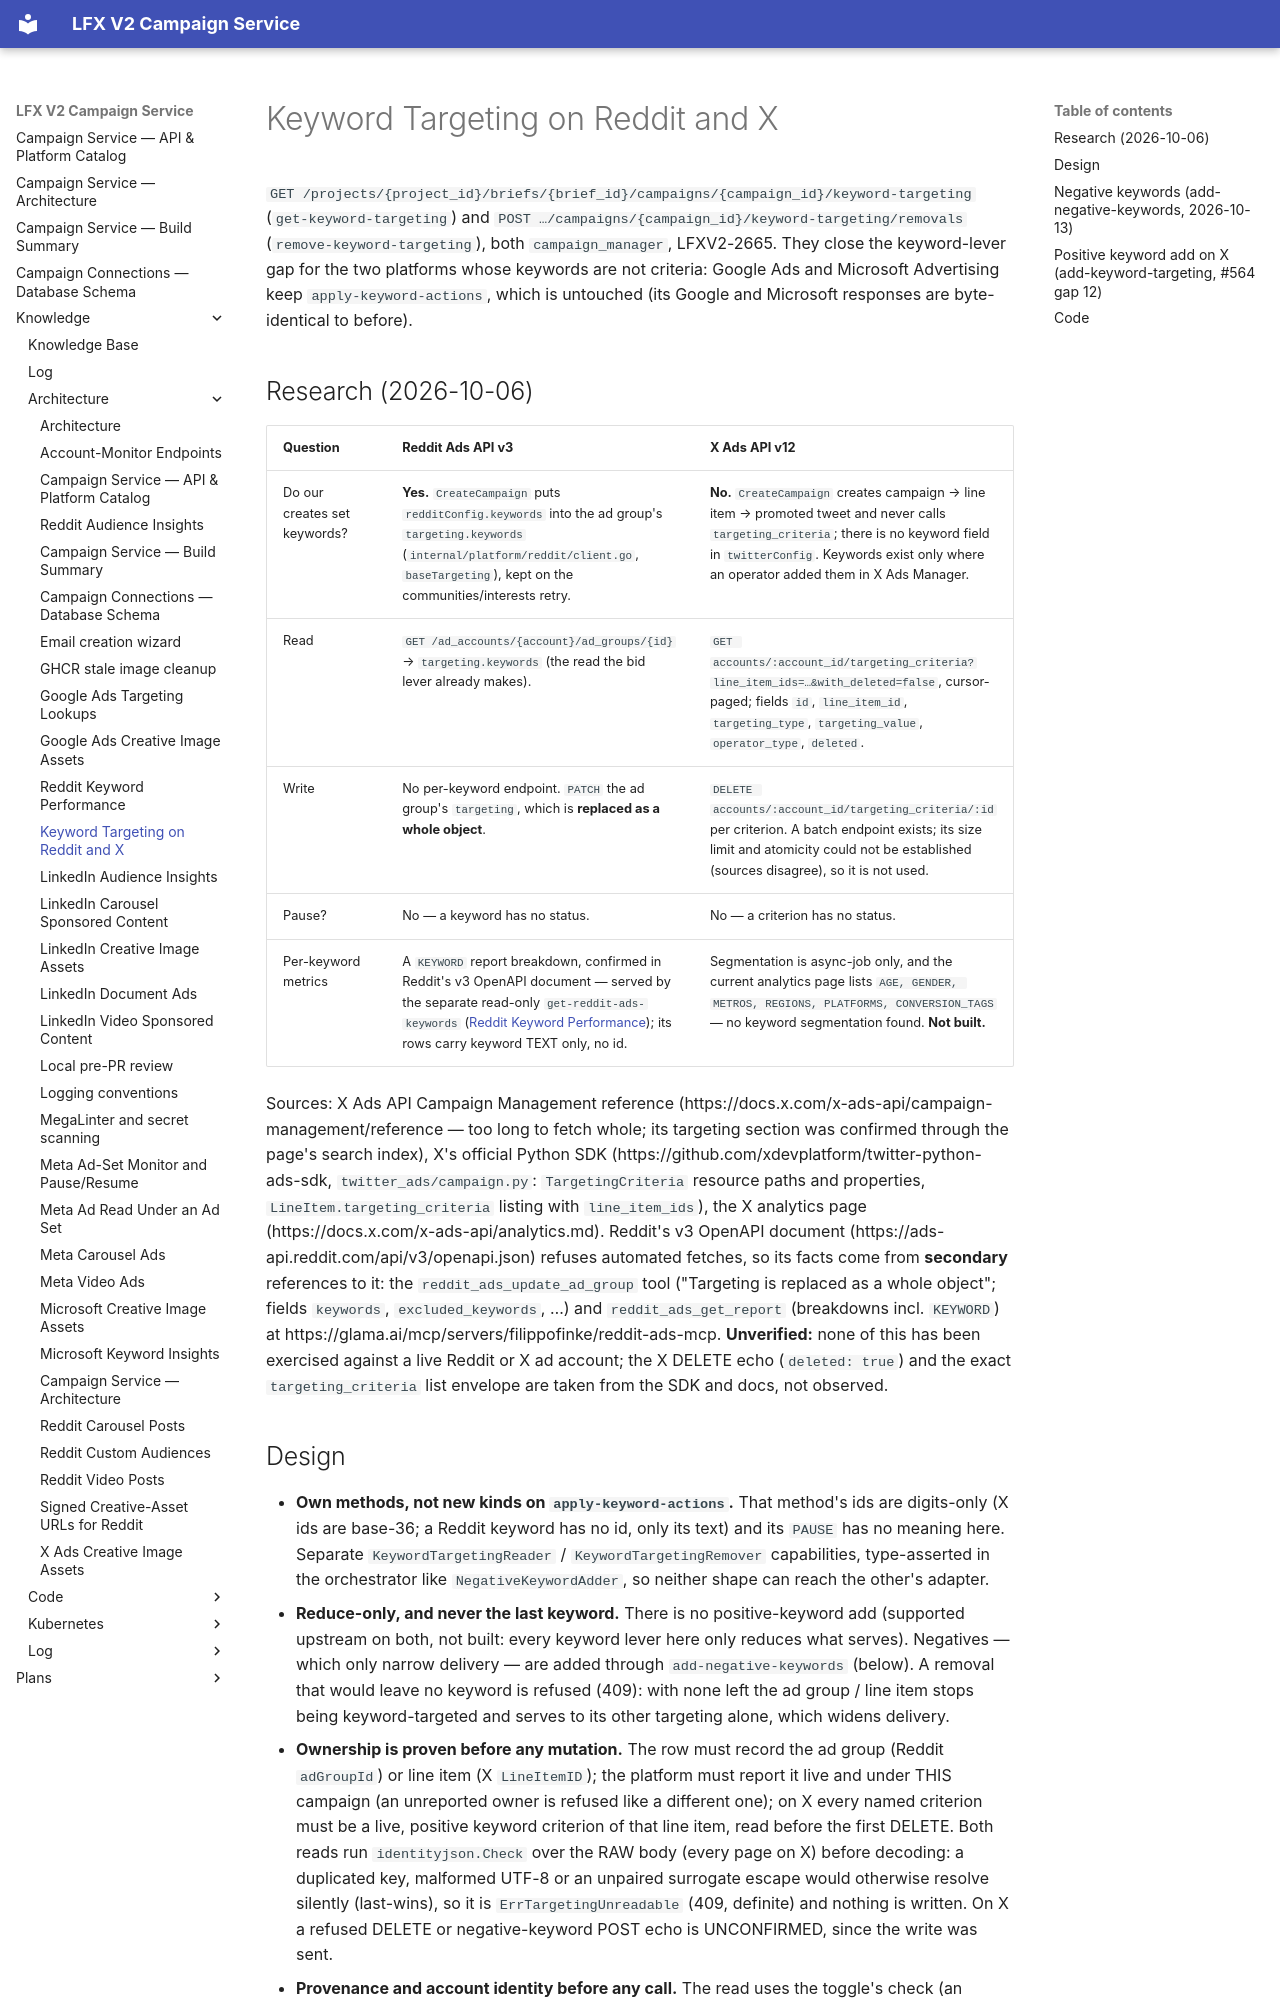

repository: linuxfoundation/lfx-v2-campaign-service · page: knowledge/architecture/keyword-targeting-reddit-x/index.html · generator: mkdocs

---
type: "Architecture Doc"
title: "Keyword Targeting on Reddit and X"
description: "The keyword levers for Reddit and X, where a keyword is an entry in the ad group's or line item's targeting rather than a pausable criterion: a live read, a reduce-only removal, a negative-keyword add and, on X only, a default-off positive keyword add serialized per line item and capped at 60 criteria, with ownership proven before any write, a compare-and-set revision on Reddit's whole-object write, and per-criterion outcomes on X; per-keyword metrics are a separate read-only Reddit read (keyword performance), and none on X."
resource: "internal/service/brief_keyword_targeting.go"
---

# Keyword Targeting on Reddit and X

`GET /projects/{project_id}/briefs/{brief_id}/campaigns/{campaign_id}/keyword-targeting`
(`get-keyword-targeting`) and
`POST …/campaigns/{campaign_id}/keyword-targeting/removals` (`remove-keyword-targeting`),
both `campaign_manager`, LFXV2-2665. They close the keyword-lever gap for the two platforms whose
keywords are not criteria: Google Ads and Microsoft Advertising keep `apply-keyword-actions`,
which is untouched (its Google and Microsoft responses are byte-identical to before).

## Research (2026-10-06)

| Question | Reddit Ads API v3 | X Ads API v12 |
|---|---|---|
| Do our creates set keywords? | **Yes.** `CreateCampaign` puts `redditConfig.keywords` into the ad group's `targeting.keywords` (`internal/platform/reddit/client.go`, `baseTargeting`), kept on the communities/interests retry. | **No.** `CreateCampaign` creates campaign → line item → promoted tweet and never calls `targeting_criteria`; there is no keyword field in `twitterConfig`. Keywords exist only where an operator added them in X Ads Manager. |
| Read | `GET /ad_accounts/{account}/ad_groups/{id}` → `targeting.keywords` (the read the bid lever already makes). | `GET accounts/:account_id/targeting_criteria?line_item_ids=…&with_deleted=false`, cursor-paged; fields `id`, `line_item_id`, `targeting_type`, `targeting_value`, `operator_type`, `deleted`. |
| Write | No per-keyword endpoint. `PATCH` the ad group's `targeting`, which is **replaced as a whole object**. | `DELETE accounts/:account_id/targeting_criteria/:id` per criterion. A batch endpoint exists; its size limit and atomicity could not be established (sources disagree), so it is not used. |
| Pause? | No — a keyword has no status. | No — a criterion has no status. |
| Per-keyword metrics | A `KEYWORD` report breakdown, confirmed in Reddit's v3 OpenAPI document — served by the separate read-only `get-reddit-ads-keywords` ([Reddit Keyword Performance](keyword-performance-reddit.md)); its rows carry keyword TEXT only, no id. | Segmentation is async-job only, and the current analytics page lists `AGE, GENDER, METROS, REGIONS, PLATFORMS, CONVERSION_TAGS` — no keyword segmentation found. **Not built.** |

Sources: X Ads API Campaign Management reference
(https://docs.x.com/x-ads-api/campaign-management/reference — too long to fetch whole; its
targeting section was confirmed through the page's search index), X's official Python SDK
(https://github.com/xdevplatform/twitter-python-ads-sdk, `twitter_ads/campaign.py`:
`TargetingCriteria` resource paths and properties, `LineItem.targeting_criteria` listing with
`line_item_ids`), the X analytics page (https://docs.x.com/x-ads-api/analytics.md). Reddit's
v3 OpenAPI document (https://ads-api.reddit.com/api/v3/openapi.json) refuses automated fetches,
so its facts come from **secondary** references to it: the `reddit_ads_update_ad_group` tool
("Targeting is replaced as a whole object"; fields `keywords`, `excluded_keywords`, …) and
`reddit_ads_get_report` (breakdowns incl. `KEYWORD`) at
https://glama.ai/mcp/servers/filippofinke/reddit-ads-mcp. **Unverified:** none of this has been
exercised against a live Reddit or X ad account; the X DELETE echo (`deleted: true`) and the
exact `targeting_criteria` list envelope are taken from the SDK and docs, not observed.
